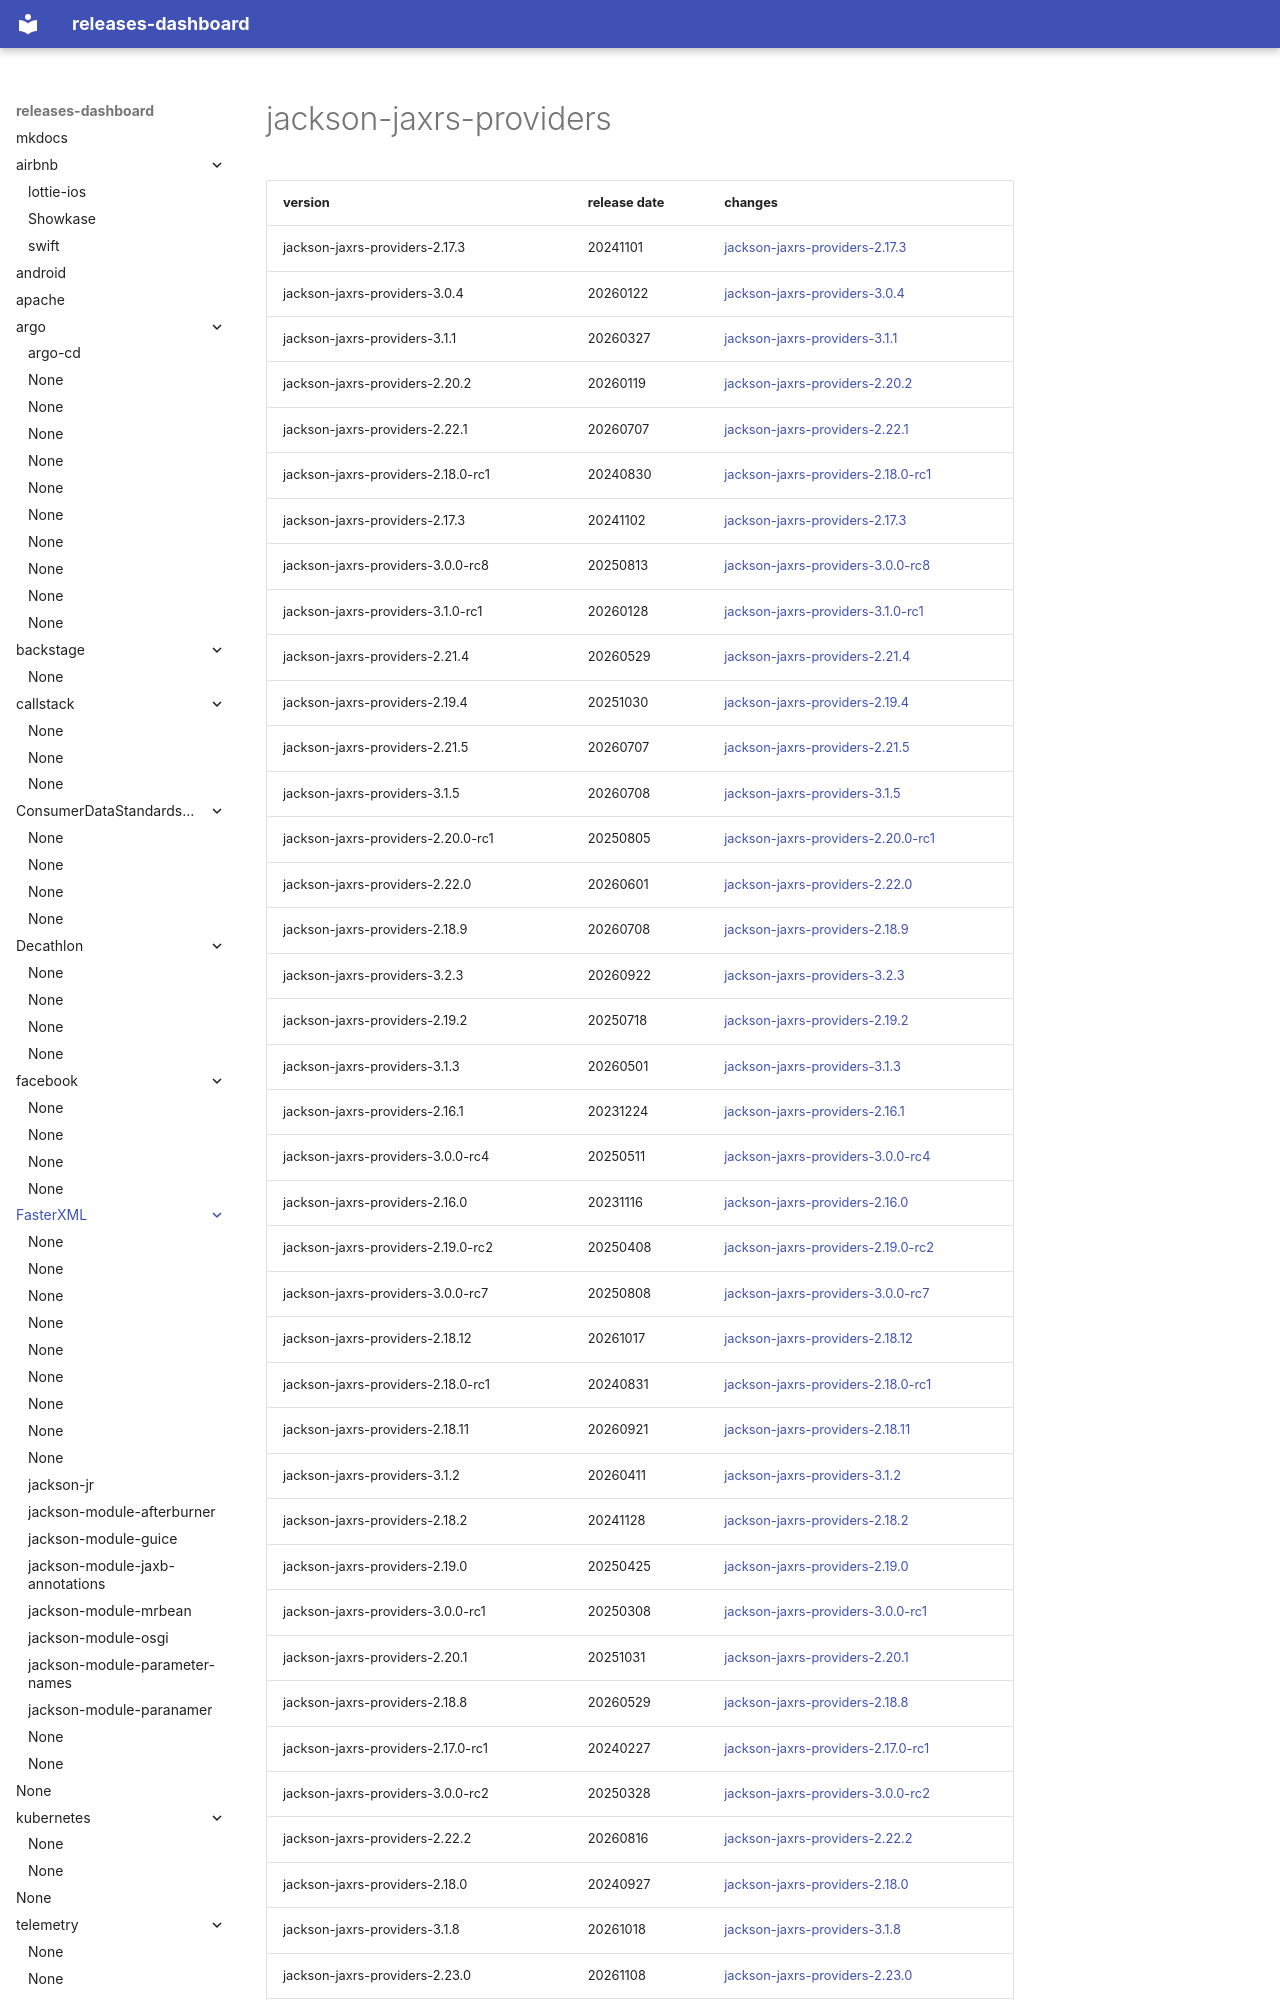

repository: rock-hu/releases-dashboard · page: FasterXML/jackson-jaxrs-providers/index.html · generator: mkdocs

# jackson-jaxrs-providers	


|version|release date|changes|
|---|---|---|
|jackson-jaxrs-providers-2.17.3|20241101|[jackson-jaxrs-providers-2.17.3](./jackson-jaxrs-providers-2.17.3-20241101.md)|
|jackson-jaxrs-providers-3.0.4|20260122|[jackson-jaxrs-providers-3.0.4](./jackson-jaxrs-providers-3.0.4-20260122.md)|
|jackson-jaxrs-providers-3.1.1|20260327|[jackson-jaxrs-providers-3.1.1](./jackson-jaxrs-providers-3.1.1-20260327.md)|
|jackson-jaxrs-providers-2.20.2|20260119|[jackson-jaxrs-providers-2.20.2](./jackson-jaxrs-providers-2.20.2-20260119.md)|
|jackson-jaxrs-providers-2.22.1|20260707|[jackson-jaxrs-providers-2.22.1](./jackson-jaxrs-providers-2.22.1-20260707.md)|
|jackson-jaxrs-providers-2.18.0-rc1|20240830|[jackson-jaxrs-providers-2.18.0-rc1](./jackson-jaxrs-providers-2.18.0-rc1-20240830.md)|
|jackson-jaxrs-providers-2.17.3|20241102|[jackson-jaxrs-providers-2.17.3](./jackson-jaxrs-providers-2.17.3-20241102.md)|
|jackson-jaxrs-providers-3.0.0-rc8|20250813|[jackson-jaxrs-providers-3.0.0-rc8](./jackson-jaxrs-providers-3.0.0-rc8-20250813.md)|
|jackson-jaxrs-providers-3.1.0-rc1|20260128|[jackson-jaxrs-providers-3.1.0-rc1](./jackson-jaxrs-providers-3.1.0-rc1-20260128.md)|
|jackson-jaxrs-providers-2.21.4|20260529|[jackson-jaxrs-providers-2.21.4](./jackson-jaxrs-providers-2.21.4-20260529.md)|
|jackson-jaxrs-providers-2.19.4|20251030|[jackson-jaxrs-providers-2.19.4](./jackson-jaxrs-providers-2.19.4-20251030.md)|
|jackson-jaxrs-providers-2.21.5|20260707|[jackson-jaxrs-providers-2.21.5](./jackson-jaxrs-providers-2.21.5-20260707.md)|
|jackson-jaxrs-providers-3.1.5|20260708|[jackson-jaxrs-providers-3.1.5](./jackson-jaxrs-providers-3.1.5-20260708.md)|
|jackson-jaxrs-providers-2.20.0-rc1|20250805|[jackson-jaxrs-providers-2.20.0-rc1](./jackson-jaxrs-providers-2.20.0-rc1-20250805.md)|
|jackson-jaxrs-providers-2.22.0|20260601|[jackson-jaxrs-providers-2.22.0](./jackson-jaxrs-providers-2.22.0-20260601.md)|
|jackson-jaxrs-providers-2.18.9|20260708|[jackson-jaxrs-providers-2.18.9](./jackson-jaxrs-providers-2.18.9-20260708.md)|
|jackson-jaxrs-providers-3.2.3|20260922|[jackson-jaxrs-providers-3.2.3](./jackson-jaxrs-providers-3.2.3-20260922.md)|
|jackson-jaxrs-providers-2.19.2|20250718|[jackson-jaxrs-providers-2.19.2](./jackson-jaxrs-providers-2.19.2-20250718.md)|
|jackson-jaxrs-providers-3.1.3|20260501|[jackson-jaxrs-providers-3.1.3](./jackson-jaxrs-providers-3.1.3-20260501.md)|
|jackson-jaxrs-providers-2.16.1|20231224|[jackson-jaxrs-providers-2.16.1](./jackson-jaxrs-providers-2.16.1-20231224.md)|
|jackson-jaxrs-providers-3.0.0-rc4|20250511|[jackson-jaxrs-providers-3.0.0-rc4](./jackson-jaxrs-providers-3.0.0-rc4-20250511.md)|
|jackson-jaxrs-providers-2.16.0|20231116|[jackson-jaxrs-providers-2.16.0](./jackson-jaxrs-providers-2.16.0-20231116.md)|
|jackson-jaxrs-providers-2.19.0-rc2|20250408|[jackson-jaxrs-providers-2.19.0-rc2](./jackson-jaxrs-providers-2.19.0-rc2-20250408.md)|
|jackson-jaxrs-providers-3.0.0-rc7|20250808|[jackson-jaxrs-providers-3.0.0-rc7](./jackson-jaxrs-providers-3.0.0-rc7-20250808.md)|
|jackson-jaxrs-providers-2.18.12|20261017|[jackson-jaxrs-providers-2.18.12](./jackson-jaxrs-providers-2.18.12-20261017.md)|
|jackson-jaxrs-providers-2.18.0-rc1|20240831|[jackson-jaxrs-providers-2.18.0-rc1](./jackson-jaxrs-providers-2.18.0-rc1-20240831.md)|
|jackson-jaxrs-pro
